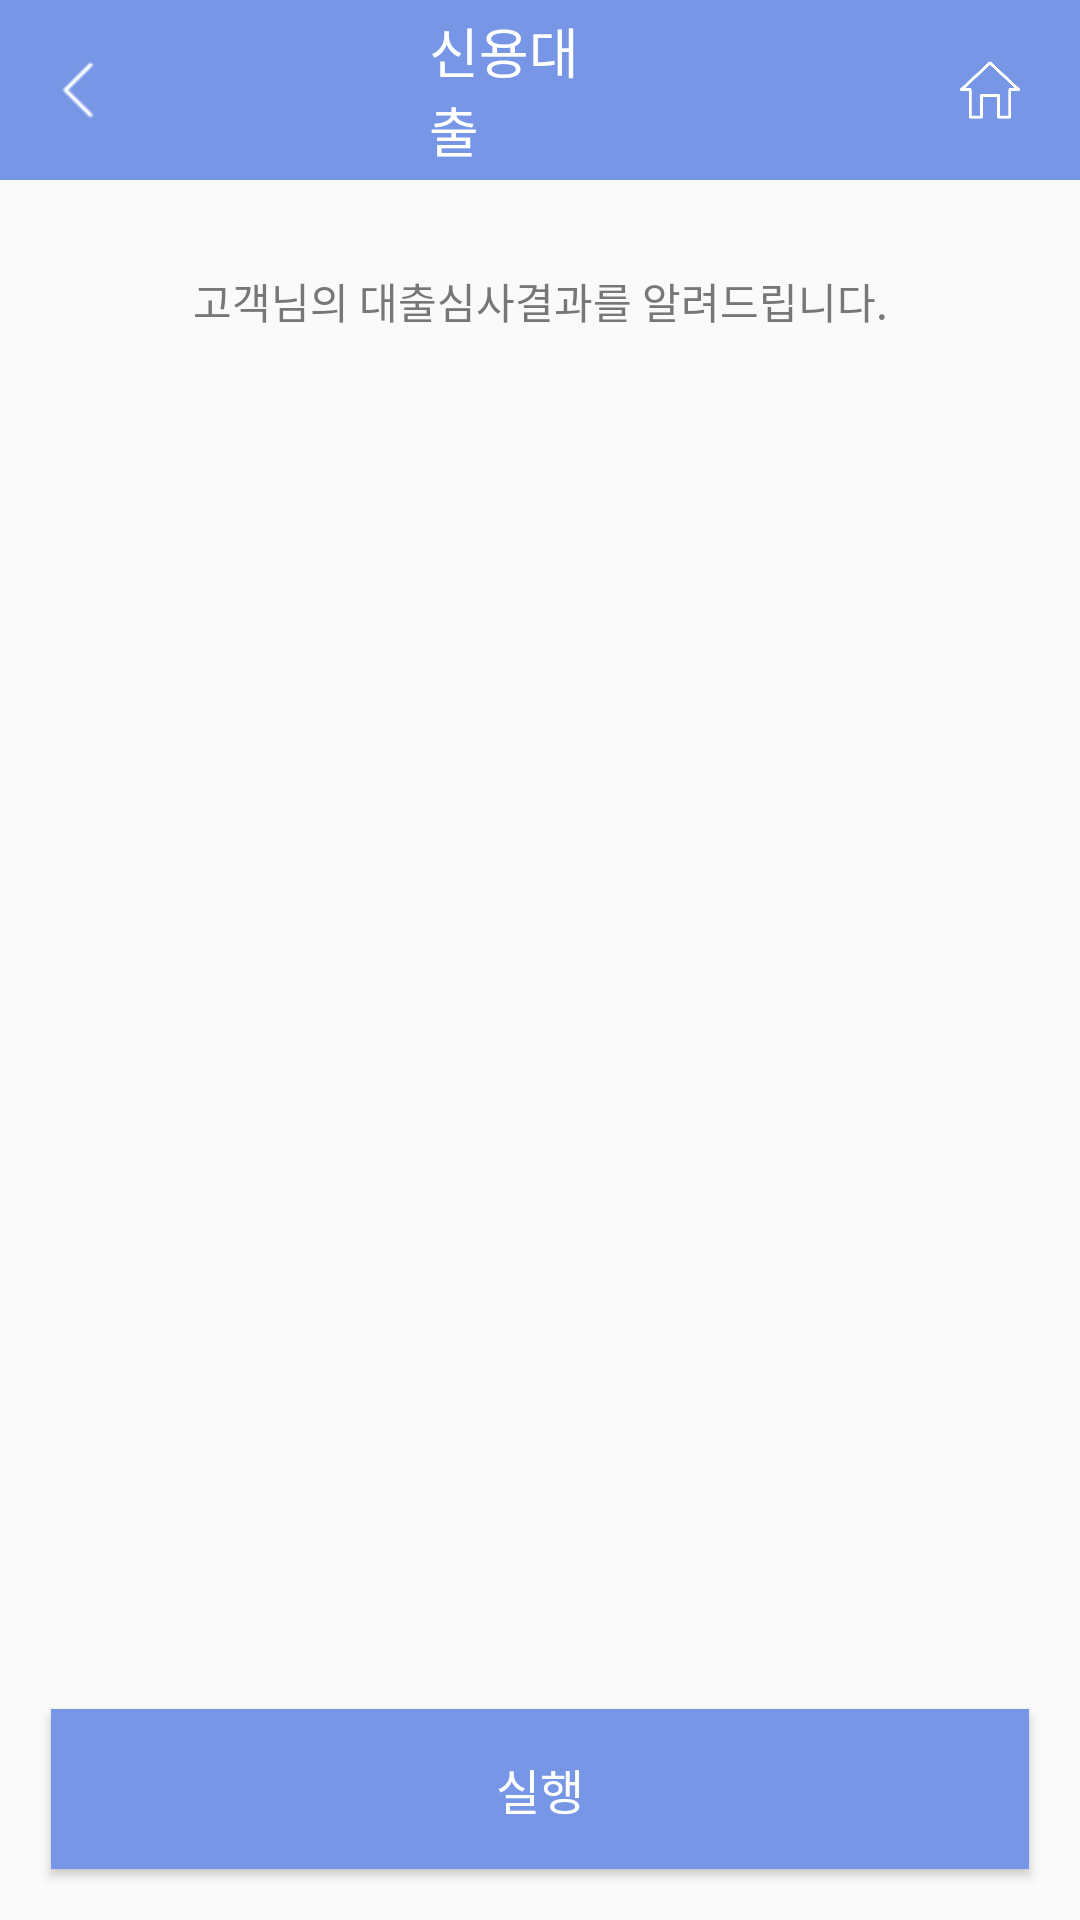

Layout XML and referenced resources for this Android screen:
<!-- AndroidManifest.xml: application theme AppTheme -->
<!-- res/layout/activity_loan_result.xml -->
<?xml version="1.0" encoding="utf-8"?>
<LinearLayout xmlns:android="http://schemas.android.com/apk/res/android"
	xmlns:app="http://schemas.android.com/apk/res-auto"
	xmlns:tools="http://schemas.android.com/tools"
	android:layout_width="match_parent"
	android:layout_height="match_parent"
	android:orientation="vertical"
	tools:context=".loan.LoanResultActivity">


	
	<LinearLayout
		android:id="@+id/ll_title_view"
		android:layout_width="match_parent"
		android:layout_height="60dp"
		android:background="@color/blue_common"
		android:gravity="center_vertical">

		<ImageView
			android:id="@+id/back_btn"
			android:layout_width="20dp"
			android:layout_height="20dp"
			android:layout_marginLeft="16dp"
			android:src="@drawable/top_back" />

		<LinearLayout
			android:layout_width="match_parent"
			android:layout_height="wrap_content"
			android:layout_weight="1"
			android:gravity="center">

			<TextView
				android:layout_width="66dp"
				android:layout_height="wrap_content"
				android:text="신용대출"
				android:textColor="#FFFFFF"
				android:textSize="18dp" />
		</LinearLayout>

		<ImageView
			android:id="@+id/setting_btn"
			android:layout_width="28dp"
			android:layout_height="match_parent"
			android:layout_marginRight="16dp"
			android:padding="4dp"
			android:src="@drawable/top_btn_home" />
	</LinearLayout>
	

	<LinearLayout
		android:layout_width="match_parent"
		android:layout_height="0dp"
		android:layout_weight="1"
		android:orientation="vertical">

		<TextView
			android:layout_width="match_parent"
			android:layout_height="wrap_content"
			android:gravity="center"
			android:padding="30dp"
			android:text="고객님의 대출심사결과를 알려드립니다."
			android:textColor="#777777"
			android:textSize="14dp" />

		<LinearLayout
			android:id="@+id/ll_complete"
			android:layout_width="match_parent"
			android:layout_height="wrap_content"
			android:layout_margin="16dp"
			android:background="@drawable/btn_light_gray_stroke"
			android:gravity="center"
			android:orientation="vertical"
			android:paddingTop="32dp"
			android:paddingBottom="32dp"
			android:visibility="gone">

			<LinearLayout
				android:layout_width="match_parent"
				android:layout_height="match_parent"
				android:gravity="center_horizontal">

				<TextView
					android:layout_width="wrap_content"
					android:layout_height="wrap_content"
					android:gravity="center"
					android:text="고객님의 대출 신청이 "
					android:textColor="#333333"
					android:textSize="14dp" />

				<TextView
					android:layout_width="wrap_content"
					android:layout_height="wrap_content"
					android:gravity="center"
					android:text="최종 승인 완료"
					android:textColor="#328fed"
					android:textSize="14dp"
					android:textStyle="bold" />

				<TextView
					android:layout_width="wrap_content"
					android:layout_height="wrap_content"
					android:gravity="center"
					android:text=" 되었습니다."
					android:textColor="#333333"
					android:textSize="14dp" />
			</LinearLayout>

			<TextView
				android:layout_width="match_parent"
				android:layout_height="wrap_content"
				android:gravity="center"
				android:text="[실행] 버튼을 눌러 대출을 실행해주세요."
				android:textColor="#333333"
				android:textSize="14dp" />
		</LinearLayout>

		<LinearLayout
			android:id="@+id/ll_apply"
			android:layout_width="match_parent"
			android:layout_height="wrap_content"
			android:layout_margin="16dp"
			android:background="@drawable/btn_light_gray_stroke"
			android:gravity="center"
			android:orientation="vertical"
			android:paddingTop="32dp"
			android:paddingBottom="32dp"
			android:visibility="gone">

			<LinearLayout
				android:layout_width="match_parent"
				android:layout_height="match_parent"
				android:gravity="center_horizontal">

				<TextView
					android:layout_width="wrap_content"
					android:layout_height="wrap_content"
					android:gravity="center"
					android:text="고객님의 대출 신청이 "
					android:textColor="#333333"
					android:textSize="14dp" />

				<TextView
					android:layout_width="wrap_content"
					android:layout_height="wrap_content"
					android:gravity="center"
					android:text="신청중"
					android:textColor="#24ad60"
					android:textSize="14dp"
					android:textStyle="bold" />

				<TextView
					android:layout_width="wrap_content"
					android:layout_height="wrap_content"
					android:gravity="center"
					android:text=" 입니다."
					android:textColor="#333333"
					android:textSize="14dp" />
			</LinearLayout>

			<TextView
				android:layout_width="match_parent"
				android:layout_height="wrap_content"
				android:gravity="center"
				android:text="대출 심사가 완료되면 푸쉬 알림을 보내드립니다."
				android:textColor="#333333"
				android:textSize="14dp" />


		</LinearLayout>

		<LinearLayout
			android:id="@+id/ll_refuse"
			android:layout_width="match_parent"
			android:layout_height="wrap_content"
			android:layout_margin="16dp"
			android:background="@drawable/btn_light_gray_stroke"
			android:gravity="center"
			android:paddingTop="32dp"
			android:paddingBottom="32dp"
			android:visibility="gone">

			<TextView
				android:layout_width="wrap_content"
				android:layout_height="wrap_content"
				android:gravity="center"
				android:text="고객님께서는 대출심사 기준에 부합되지 않아\n대출 진행이 어렵습니다. 다음 기회에 이용 부탁드립니다."
				android:textColor="#333333"
				android:textSize="14dp" />

		</LinearLayout>
	</LinearLayout>

	<Button
		android:id="@+id/btn_next"
		android:layout_width="match_parent"
		android:layout_height="wrap_content"
		android:layout_margin="16dp"
		android:background="@drawable/selector_confirm_btn"
		android:padding="16dp"
		android:text="실행"
		android:textColor="#FFFFFF"
		android:textSize="16dp" />

</LinearLayout>
<!-- resources referenced by this layout -->
<resources>
  <color name="blue_common">#7797e6</color>
  <!-- drawable btn_light_gray_stroke (drawable) -->
  <?xml version="1.0" encoding="utf-8"?>
  <layer-list xmlns:android="http://schemas.android.com/apk/res/android">
      <item
          android:bottom="1dp"
          android:left="1dp"
          android:right="1dp"
          android:top="1dp">
          <shape android:shape="rectangle">
              <stroke
                  android:width="1dp"
                  android:color="#e9e9e9" />
              <solid android:color="#FFFFFF" />
          </shape>
      </item>
  </layer-list>
  <!-- drawable selector_confirm_btn (drawable) -->
  <?xml version="1.0" encoding="utf-8"?>
  <layer-list xmlns:android="http://schemas.android.com/apk/res/android">
  	<item android:bottom="1dp" android:left="1dp" android:right="1dp" android:state_activated="true" android:top="1dp">
  		<shape android:shape="rectangle">
  			<stroke android:width="1dp" android:color="@color/blue_common" />
  			<solid android:color="@color/blue_common" />
  		</shape>
  		<color android:color="#FFFFFF"/>
  	</item>
  </layer-list>
  <!-- drawable top_back: png bitmap (drawable, 424 bytes) -->
  <!-- drawable top_btn_home: png bitmap (drawable, 3340 bytes) -->
  <style name="AppTheme" parent="Base.Theme.AppCompat.Light.DarkActionBar">
          
          <item name="colorPrimary">@color/colorPrimary</item>
          <item name="colorPrimaryDark">@color/colorPrimaryDark</item>
          <item name="colorAccent">@color/colorAccent</item>
  
      </style>
  <color name="colorPrimary">#3F51B5</color>
  <color name="colorPrimaryDark">#303F9F</color>
  <color name="colorAccent">#7797e6</color>
</resources>
